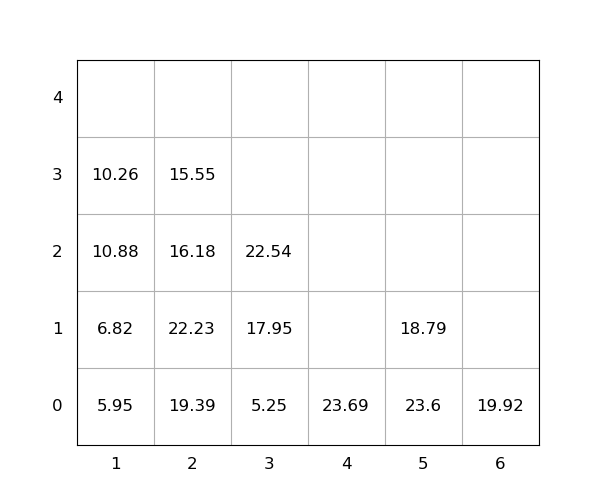

The table this chart was drawn from, first rows:
idx, loc_x, loc_y, loc_z, weight, seq, emerg, reloc, size(ft)
1, 3, 0, 0, 5.25, 0, 0, 0, 20
2, 5, 0, 0, 23.6, 0, 0, 1.0, 20
3, 2, 0, 0, 19.39, 0, 0, 1.0, 20
4, 2, 0, 1, 22.23, 0, 0, 1.0, 20
5, 6, 0, 0, 19.92, 0, 0, 0, 20
6, 1, 0, 0, 5.95, 1, 0, 0, 20
7, 1, 0, 1, 6.82, 2, 0, 0, 20
8, 2, 0, 2, 16.18, 3, 0, 1.0, 20
9, 3, 0, 1, 17.95, 4, 0, 0, 20
10, 1, 0, 2, 10.88, 5, 0, 1.0, 20
11, 2, 0, 3, 15.55, 6, 0, 1.0, 20
12, 3, 0, 2, 22.54, 7, 0, 0, 20
13, 5, 0, 1, 18.79, 8, 0, 1.0, 20
14, 1, 0, 3, 10.26, 9, 0, 1.0, 20
15, 4, 0, 0, 23.69, 10, 0, 0, 20
